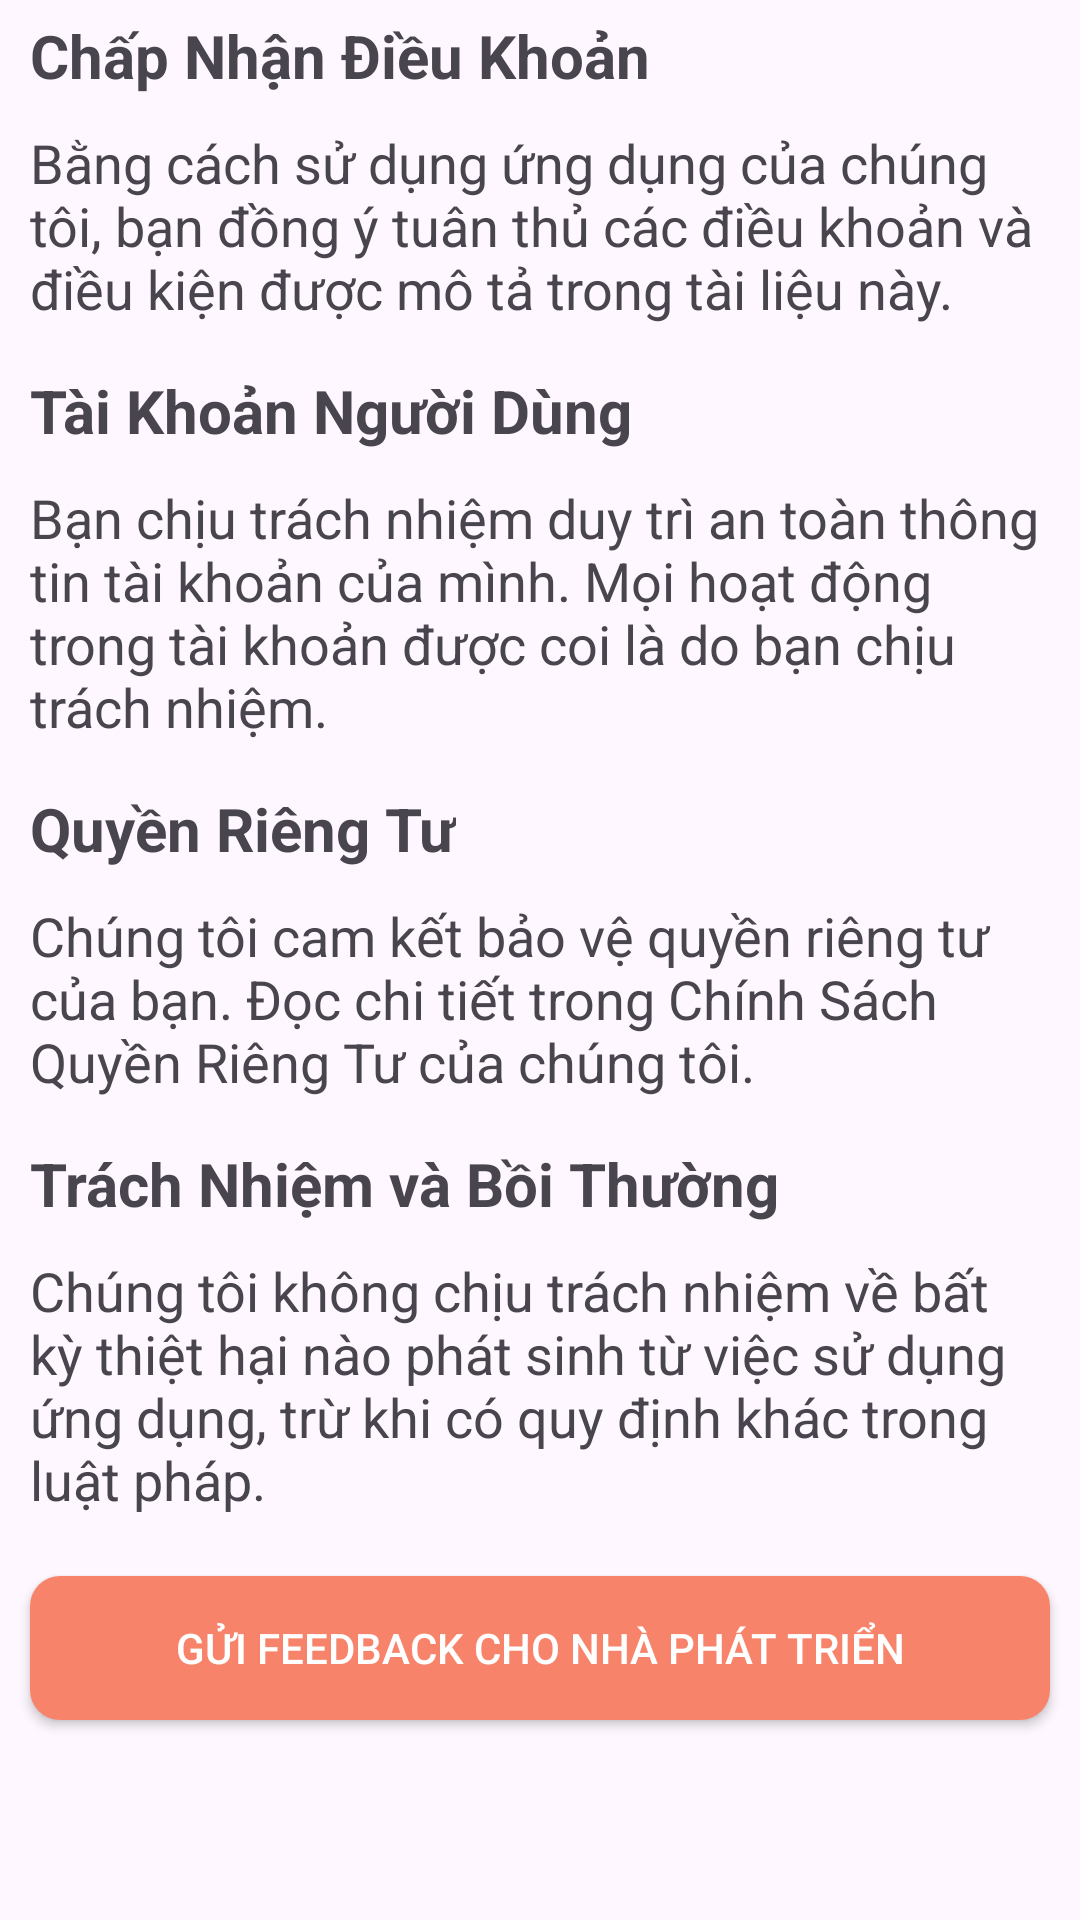

Write the Android layout XML for this screen, with the resource values it uses.
<!-- AndroidManifest.xml: application theme Theme.Nhom5_OderFood -->
<!-- res/layout/frag_feedback.xml -->
<?xml version="1.0" encoding="utf-8"?>
<LinearLayout xmlns:android="http://schemas.android.com/apk/res/android"
    xmlns:tools="http://schemas.android.com/tools"
    android:layout_width="match_parent"
    android:layout_height="match_parent"
    android:layout_gravity="center"
    android:orientation="vertical"
    xmlns:app="http://schemas.android.com/apk/res-auto"
    tools:context=".FragmentKhachHang.Frag_FeedBack">

    <androidx.core.widget.NestedScrollView
        android:layout_width="match_parent"
        android:layout_height="wrap_content">
<LinearLayout
    android:layout_width="match_parent"
    android:layout_height="match_parent"
    android:orientation="vertical"
    >

    <TextView
        android:layout_width="wrap_content"
        android:layout_height="wrap_content"
        android:layout_marginTop="5dp"
        android:layout_marginStart="10dp"
        android:layout_marginEnd="140dp"
        android:text="Chấp Nhận Điều Khoản"
        android:textSize="20sp"
        android:textStyle="bold" />

    <TextView
        android:layout_width="match_parent"
        android:layout_height="wrap_content"
        android:padding="10dp"
        android:text="Bằng cách sử dụng ứng dụng của chúng tôi, bạn đồng ý tuân thủ các điều khoản và điều kiện được mô tả trong tài liệu này."
        android:textSize="18dp"
        />
    <TextView
        android:layout_width="wrap_content"
        android:layout_height="wrap_content"
        android:layout_marginTop="5dp"
        android:layout_marginStart="10dp"
        android:layout_marginEnd="140dp"
        android:text="Tài Khoản Người Dùng"
        android:textSize="20sp"
        android:textStyle="bold" />

    <TextView
        android:layout_width="match_parent"
        android:layout_height="wrap_content"
        android:padding="10dp"
        android:text="Bạn chịu trách nhiệm duy trì an toàn thông tin tài khoản của mình. Mọi hoạt động trong tài khoản được coi là do bạn chịu trách nhiệm."
        android:textSize="18dp"
        />
    <TextView
        android:layout_width="wrap_content"
        android:layout_height="wrap_content"
        android:layout_marginTop="5dp"
        android:layout_marginStart="10dp"
        android:layout_marginEnd="140dp"
        android:text="Quyền Riêng Tư"
        android:textSize="20sp"
        android:textStyle="bold" />

    <TextView
        android:layout_width="match_parent"
        android:layout_height="wrap_content"
        android:padding="10dp"
        android:text="Chúng tôi cam kết bảo vệ quyền riêng tư của bạn. Đọc chi tiết trong Chính Sách Quyền Riêng Tư của chúng tôi."
        android:textSize="18dp"
        />
    <TextView
        android:layout_width="wrap_content"
        android:layout_height="wrap_content"
        android:layout_marginTop="5dp"
        android:layout_marginStart="10dp"
        android:layout_marginEnd="100dp"
        android:text="Trách Nhiệm và Bồi Thường"
        android:textSize="20sp"
        android:textStyle="bold" />

    <TextView
        android:layout_width="match_parent"
        android:layout_height="wrap_content"
        android:padding="10dp"
        android:text="Chúng tôi không chịu trách nhiệm về bất kỳ thiệt hại nào phát sinh từ việc sử dụng ứng dụng, trừ khi có quy định khác trong luật pháp."
        android:textSize="18dp"
        />


    <androidx.appcompat.widget.AppCompatButton
        android:id="@+id/feedback"
        android:layout_margin="10dp"
        android:layout_gravity="center"
        android:layout_width="match_parent"
        android:layout_height="wrap_content"
        android:text="gửi feedback cho nhà phát triển"
        android:textColor="@color/white"
        android:background="@drawable/custom_button3"
        />
    </LinearLayout>
    </androidx.core.widget.NestedScrollView>
</LinearLayout>
<!-- resources referenced by this layout -->
<resources>
  <color name="white">#FFFFFFFF</color>
  <!-- drawable custom_button3 (drawable) -->
  <?xml version="1.0" encoding="utf-8"?>
  <shape xmlns:android="http://schemas.android.com/apk/res/android">
      <solid android:color="#f7846a"/>
      <corners android:radius="10dp"/>
  </shape>
  <style name="Theme.Nhom5_OderFood" parent="Base.Theme.Nhom5_OderFood" />
  <style name="Base.Theme.Nhom5_OderFood" parent="Theme.Material3.DayNight.NoActionBar">
          
          
      </style>
</resources>
